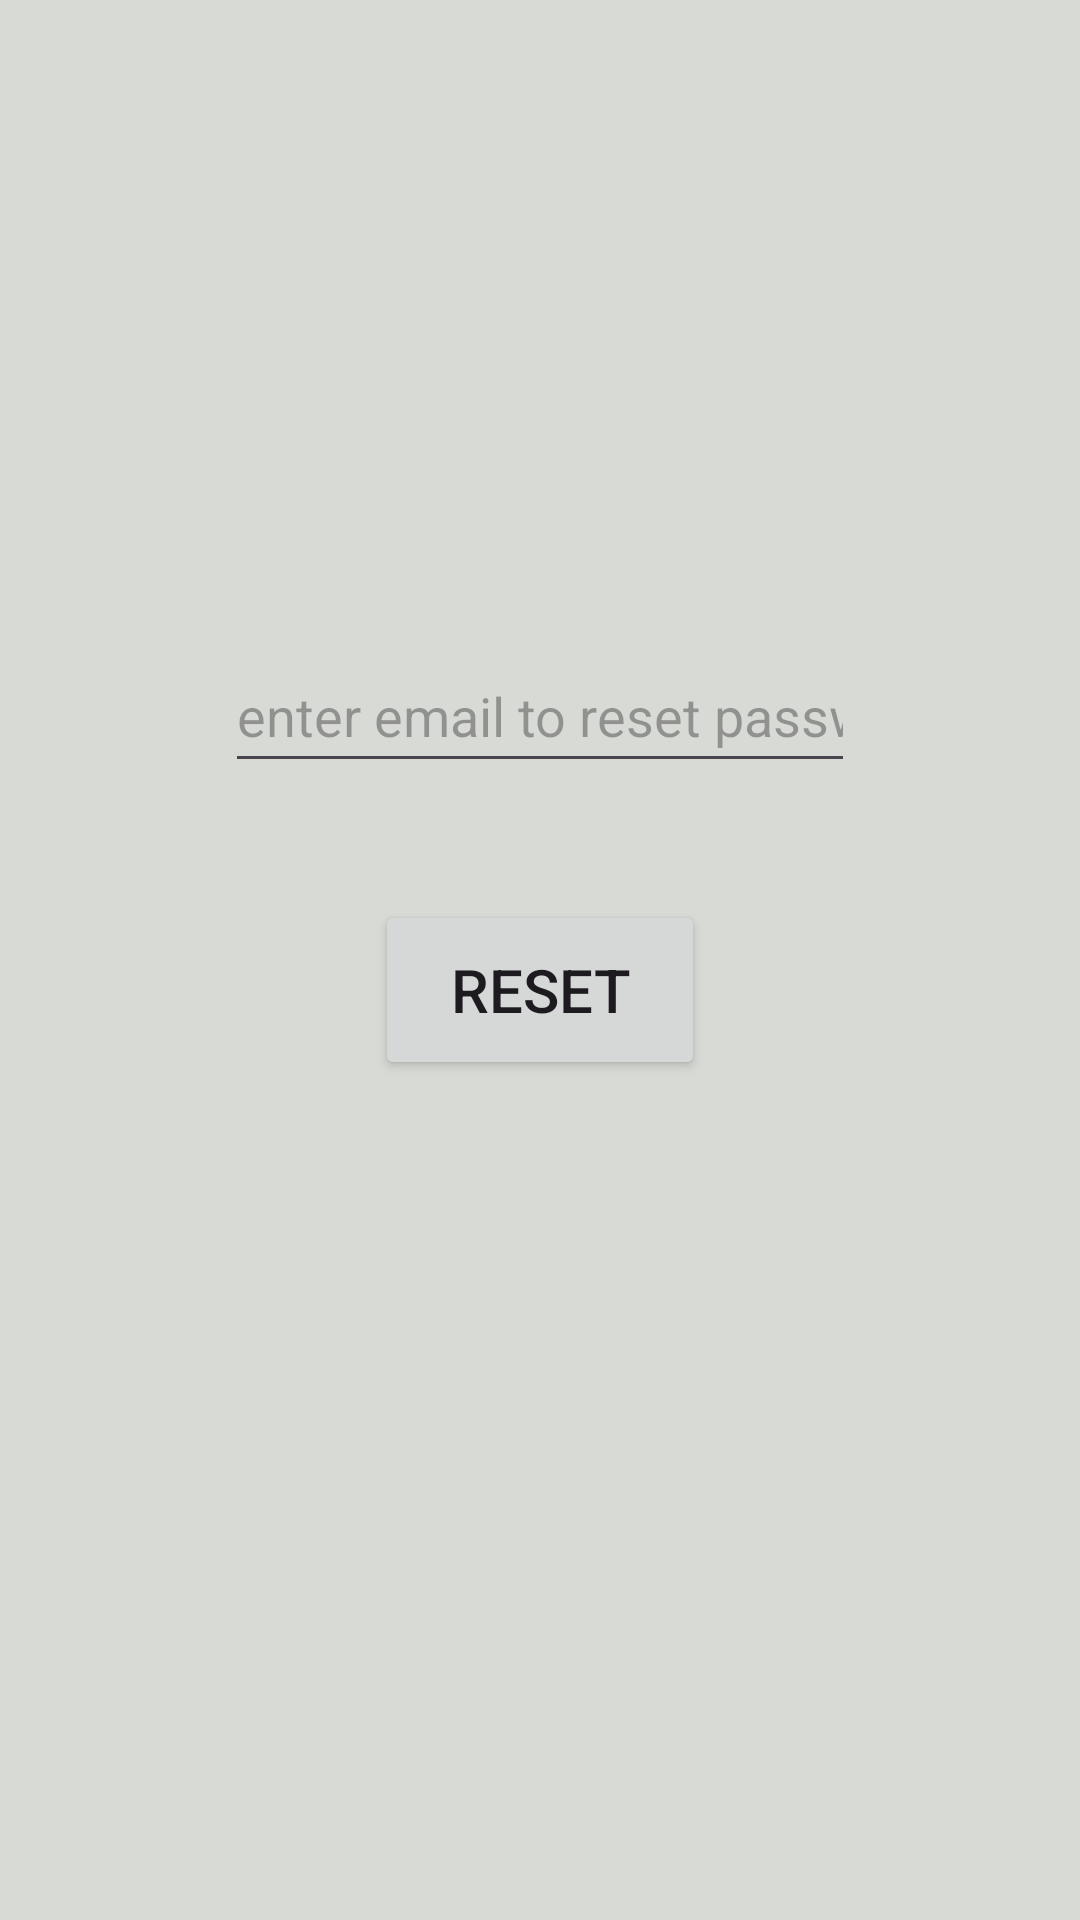

Layout XML and referenced resources for this Android screen:
<!-- AndroidManifest.xml: application theme Theme.OrchidProject -->
<!-- res/layout/fragment_forgot_password.xml -->
<?xml version="1.0" encoding="utf-8"?>
<FrameLayout xmlns:android="http://schemas.android.com/apk/res/android"
    xmlns:app="http://schemas.android.com/apk/res-auto"
    xmlns:tools="http://schemas.android.com/tools"
    android:layout_width="match_parent"
    android:layout_height="match_parent"
    android:background="#D8DBD5"
    tools:context=".ForgotPasswordFragment">

    <androidx.constraintlayout.widget.ConstraintLayout
        android:layout_width="match_parent"
        android:layout_height="match_parent">

        <ImageView
            android:id="@+id/imageView4"
            android:layout_width="wrap_content"
            android:layout_height="wrap_content"
            android:layout_marginEnd="16dp"
            android:layout_marginBottom="221dp"
            android:src="@drawable/orchid2"
            app:layout_constraintBottom_toBottomOf="parent"
            app:layout_constraintEnd_toEndOf="parent" />

        <ImageView
            android:id="@+id/imageView3"
            android:layout_width="wrap_content"
            android:layout_height="wrap_content"
            android:layout_marginStart="93dp"
            android:layout_marginTop="31dp"
            android:src="@drawable/orchid"
            app:layout_constraintStart_toStartOf="parent"
            app:layout_constraintTop_toTopOf="@+id/etEmailForgotPass" />

        <Button
            android:id="@+id/btnresetForgotPass"
            android:layout_width="110dp"
            android:layout_height="60dp"
            android:layout_marginTop="39dp"
            android:text="reset"
            android:textSize="20dp"
            app:layout_constraintEnd_toEndOf="parent"
            app:layout_constraintStart_toStartOf="parent"
            app:layout_constraintTop_toBottomOf="@+id/etEmailForgotPass" />

        <EditText
            android:id="@+id/etEmailForgotPass"
            android:layout_width="wrap_content"
            android:layout_height="wrap_content"
            android:layout_marginTop="213dp"
            android:ems="10"
            android:hint="enter email to reset password..."
            android:inputType="textEmailAddress"
            android:minHeight="48dp"
            app:layout_constraintEnd_toEndOf="parent"
            app:layout_constraintStart_toStartOf="parent"
            app:layout_constraintTop_toTopOf="parent" />
    </androidx.constraintlayout.widget.ConstraintLayout>
</FrameLayout>
<!-- resources referenced by this layout -->
<resources>
  <style name="Theme.OrchidProject" parent="Base.Theme.OrchidProject" />
  <style name="Base.Theme.OrchidProject" parent="Theme.Material3.DayNight.NoActionBar">
          
          
      </style>
</resources>
